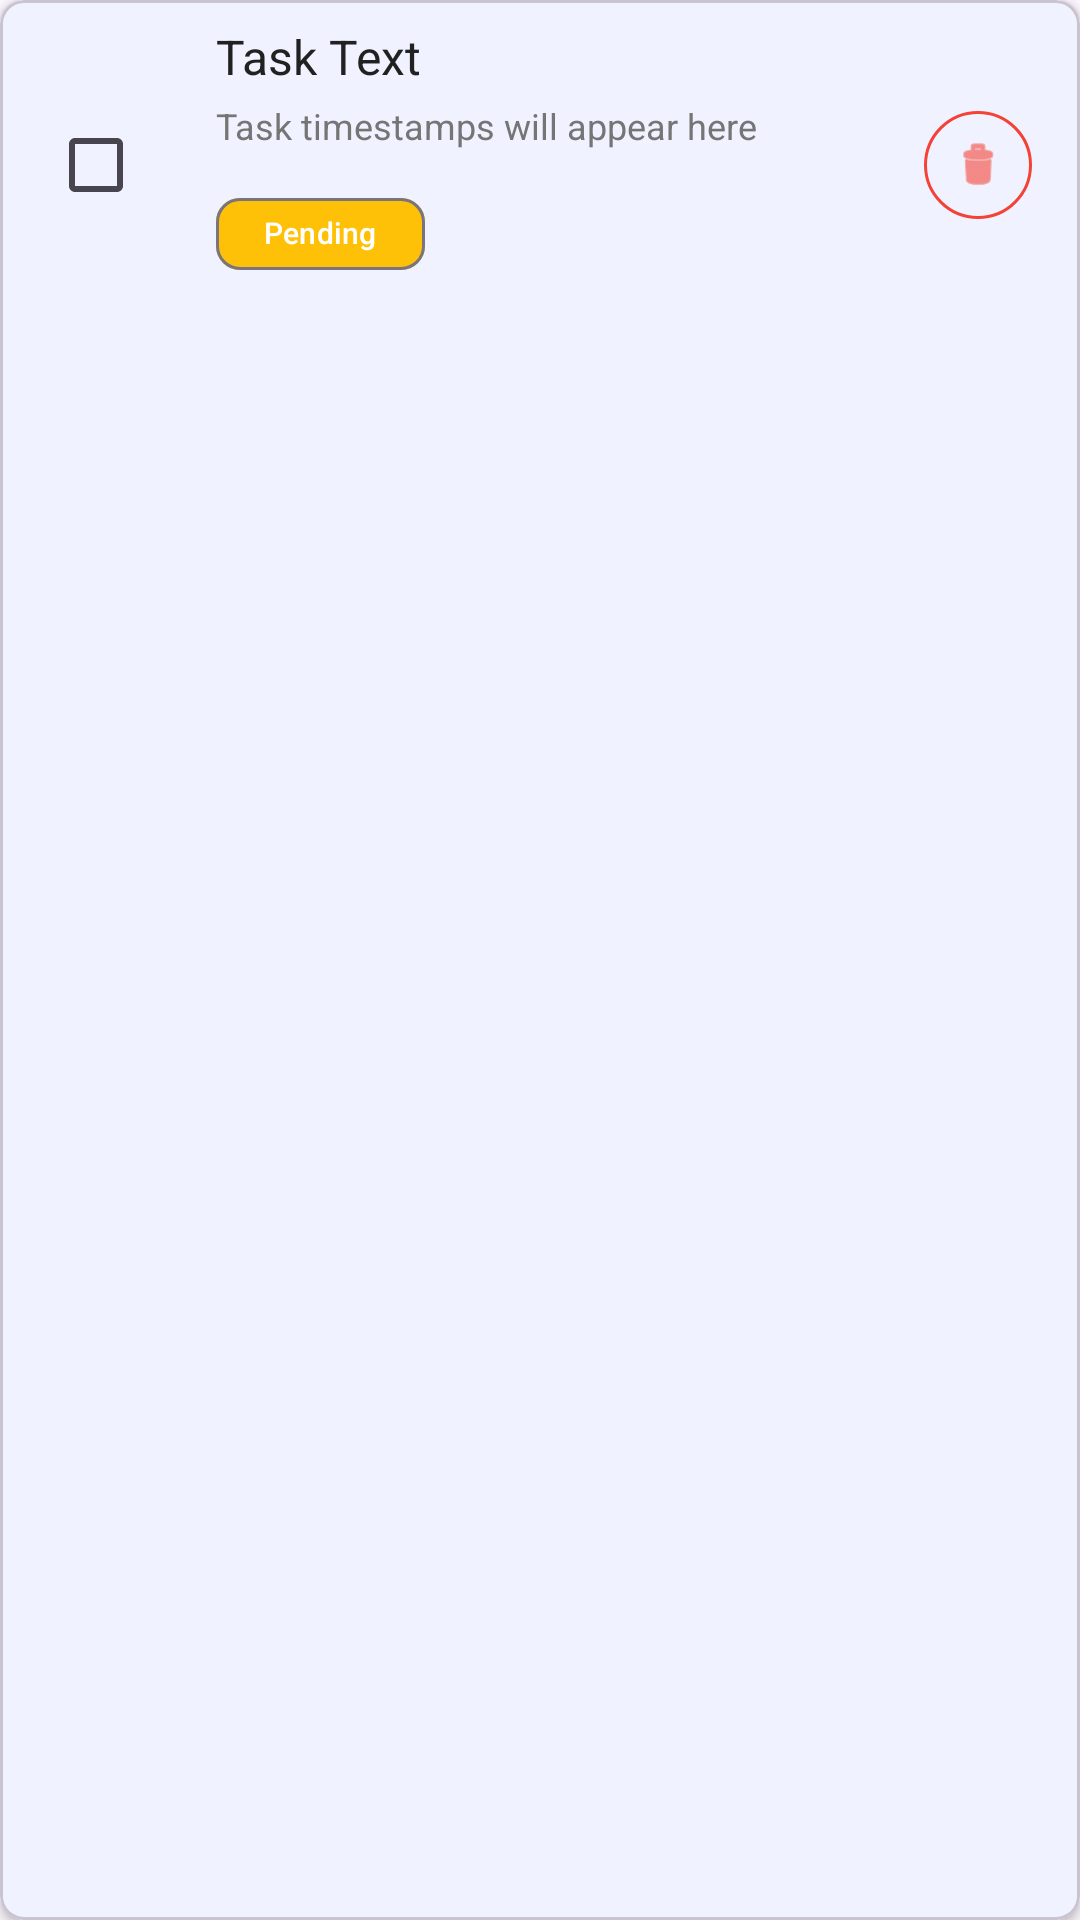

Produce the Android XML layout that renders to this screen, including the resource entries it uses.
<!-- AndroidManifest.xml: application theme Theme.WhatDoIDoNow -->
<!-- res/layout/task_item.xml -->
<?xml version="1.0" encoding="utf-8"?>
<com.google.android.material.card.MaterialCardView xmlns:android="http://schemas.android.com/apk/res/android"
    xmlns:app="http://schemas.android.com/apk/res-auto"
    android:layout_width="match_parent"
    android:layout_height="wrap_content"
    android:layout_marginBottom="8dp"
    app:cardCornerRadius="8dp"
    app:cardElevation="2dp"
    app:contentPadding="8dp"
    android:backgroundTint="@color/colorBackground">

    <androidx.constraintlayout.widget.ConstraintLayout
        android:layout_width="match_parent"
        android:layout_height="wrap_content">

        <CheckBox
            android:id="@+id/taskCheckBox"
            android:layout_width="wrap_content"
            android:layout_height="wrap_content"
            android:layout_marginStart="8dp"
            app:layout_constraintBottom_toBottomOf="parent"
            app:layout_constraintStart_toStartOf="parent"
            app:layout_constraintTop_toTopOf="parent" />

        <LinearLayout
            android:layout_width="0dp"
            android:layout_height="wrap_content"
            android:layout_marginStart="8dp"
            android:layout_marginEnd="8dp"
            android:orientation="vertical"
            app:layout_constraintBottom_toBottomOf="parent"
            app:layout_constraintEnd_toStartOf="@+id/deleteButton"
            app:layout_constraintStart_toEndOf="@+id/taskCheckBox"
            app:layout_constraintTop_toTopOf="parent">

            <TextView
                android:id="@+id/taskTextView"
                android:layout_width="match_parent"
                android:layout_height="wrap_content"
                android:text="Task Text"
                android:textColor="#212121"
                android:textSize="16sp" />

            <TextView
                android:id="@+id/taskDescriptionView"
                android:layout_width="match_parent"
                android:layout_height="wrap_content"
                android:layout_marginTop="4dp"
                android:text="Task timestamps will appear here"
                android:textColor="#757575"
                android:textSize="12sp" />

            <com.google.android.material.chip.Chip
                android:id="@+id/taskStatusChip"
                android:layout_width="wrap_content"
                android:layout_height="wrap_content"
                android:layout_marginTop="4dp"
                android:text="Pending"
                android:textColor="#FFFFFF"
                android:textSize="10sp"
                app:chipBackgroundColor="@color/colorPending"
                app:chipMinHeight="24dp" />

        </LinearLayout>

        <com.google.android.material.button.MaterialButton
            android:id="@+id/deleteButton"
            style="@style/Widget.MaterialComponents.Button.OutlinedButton"
            android:layout_width="36dp"
            android:layout_height="36dp"
            android:layout_marginEnd="8dp"
            android:insetLeft="0dp"
            android:insetTop="0dp"
            android:insetRight="0dp"
            android:insetBottom="0dp"
            android:padding="0dp"
            app:cornerRadius="18dp"
            app:icon="@android:drawable/ic_menu_delete"
            app:iconGravity="textStart"
            app:iconPadding="0dp"
            app:iconTint="#F44336"
            app:layout_constraintBottom_toBottomOf="parent"
            app:layout_constraintEnd_toEndOf="parent"
            app:layout_constraintTop_toTopOf="parent"
            app:strokeColor="#F44336" />

    </androidx.constraintlayout.widget.ConstraintLayout>

</com.google.android.material.card.MaterialCardView>
<!-- resources referenced by this layout -->
<resources>
  <color name="colorBackground">#F0F3FF</color>
  <color name="colorPending">#FFC107</color>
  <style name="Theme.WhatDoIDoNow" parent="Base.Theme.WhatDoIDoNow" />
  <style name="Base.Theme.WhatDoIDoNow" parent="Theme.Material3.DayNight.NoActionBar">
          
          
      </style>
</resources>
